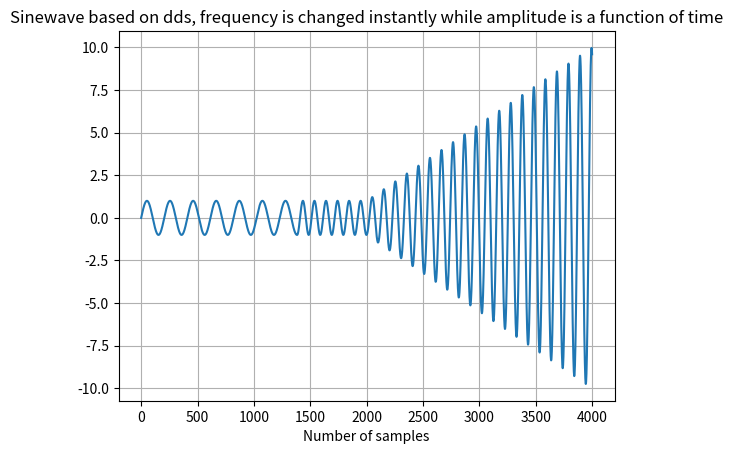
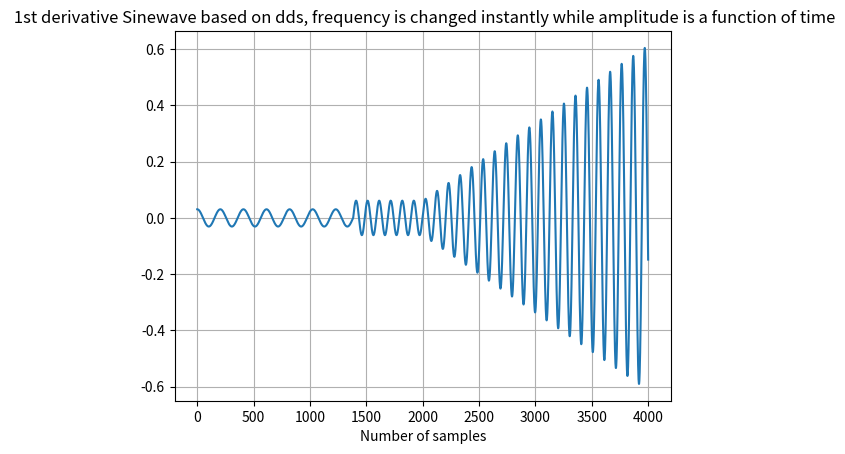

Reproduce these figures in Python, in order.
"""
This generator will be based on a direct digital synthesis method (samples are generated on the fly, method returns the next value in the wave).
Frequency change will happen instantly and amplitude will be a function of time.
"""

import math
import matplotlib.pyplot as plt
import logging
import numpy as np

logger = logging.getLogger()

nr_samples = 2048 # sampling frequency
phase_base = 2 * math.pi / (nr_samples / 1) # 1 is a base frequency of LUT sinewave
phase_acc = 0
sinewave = []
is_frequency_changed = 0
is_amplitude_changed = 0
index_when_amplitude_changed = 0

# direct digital synthesis method is based on a LUT table (basic sine wave for some amplitude and frequency)
# in this case we used y(t) = 1 * sin(2 * pi * 1 * t + 0)
def initialize_LUT(Amplitude = 1, Freq = 1, theta = 0):
    output = []
    for k in range(nr_samples):
        value = Amplitude * math.sin(2 * math.pi * Freq * k / nr_samples + theta)
        output.append(value)

    return output

def amplitude_change(Amp_start = 1, Amp_final = 1, index = 0, transition_time = 1):
    # amplitude change rate
    k = (Amp_final - Amp_start) / transition_time
    
    amplitude = k * index + Amp_start

    return amplitude


# main application
AMPLITUDE_0 = 1
AMPLITUDE_1 = 10
FREQUENCY_0 = 10
FREQUENCY_1 = 20

LUT = initialize_LUT()

frequency = FREQUENCY_0
amplitude = AMPLITUDE_0

loop_range = 4000
for i in range(loop_range):
    # in the middle of the experiment command the change the frequency
    if i > loop_range / 3 and is_frequency_changed == 0:
        # frequency can be changed when 1st derivative is approx. equal to 0
        # the problem is that threshold value can't be hard-coded, it changes with the change of frequencies, 
        # e.g. 0.0004 works well only for a 10 Hz sinewave
        # there has to be a mathematical solution that will search for a 1st derivative minuimum
        if math.fabs(sinewave[-1] - sinewave[-2]) < 0.0005:
            is_frequency_changed = 1
            frequency = FREQUENCY_1
            logger.warning("phase value before generating the new chunk: %.2f [deg]\n", phase_acc * 180 / math.pi)
            logger.warning("index when frequency changed : %d\n", i)

    # calculate initial phase shift increment for given frequency
    phase_increment = 2 * math.pi / (nr_samples / frequency)
    
    index = round(phase_acc / phase_base)
    # logger.warning("index: %.d\n", index)
    if index == nr_samples:
        index = 0

    value = LUT[index]

    # somewhere in the experiment change the amplitude as well
    if i > loop_range / 2 and is_frequency_changed == 1 and is_amplitude_changed == 0:
        is_amplitude_changed = 1
        index_when_amplitude_changed = i
        logger.warning("index when amplitude changed is: %d\n", index_when_amplitude_changed)

    if is_amplitude_changed == 1:
        index_for_amplitude = i - index_when_amplitude_changed        
        amplitude = \
            amplitude_change(Amp_start=AMPLITUDE_0, Amp_final=AMPLITUDE_1, index=index_for_amplitude, transition_time=loop_range - index_when_amplitude_changed)

    sinewave.append(amplitude * value)
    phase_acc += phase_increment
    phase_acc = math.fmod(phase_acc, 2 * math.pi)

plt.plot(sinewave)
plt.title("Sinewave based on dds, frequency is changed instantly while amplitude is a function of time")
plt.xlabel("Number of samples")
plt.grid()
plt.show()

sinewave_diff = np.gradient(sinewave)
plt.plot(sinewave_diff)
plt.title(" 1st derivative Sinewave based on dds, frequency is changed instantly while amplitude is a function of time")
plt.xlabel("Number of samples")
plt.grid()
plt.show()
